Dataset: processed (GitHub, Somasundaram11/LLM_INSURANCE). Classes: minor damage, moderate damage, no damage, severe damage.

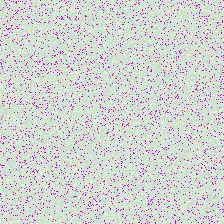
Label: no damage

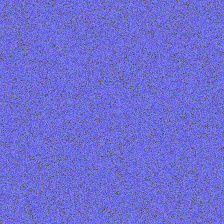
Label: severe damage

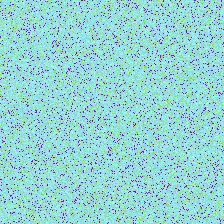
Label: minor damage

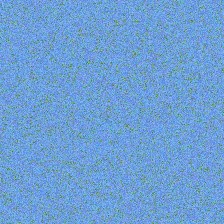
Label: moderate damage

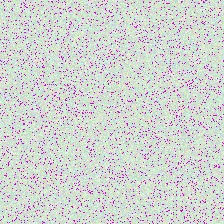
Label: no damage

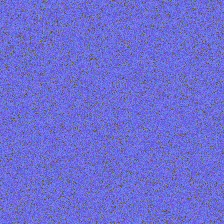
Label: severe damage
